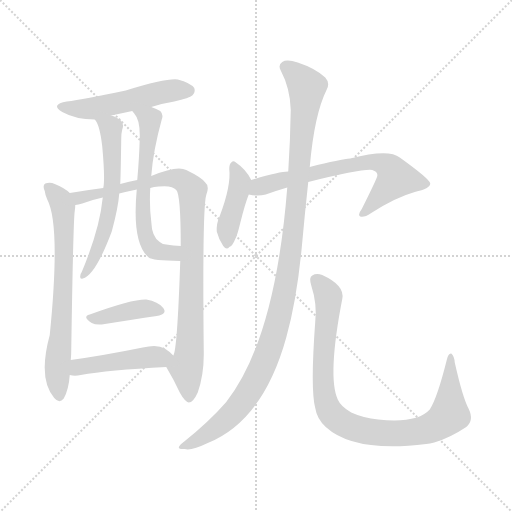
t = 0.00 s
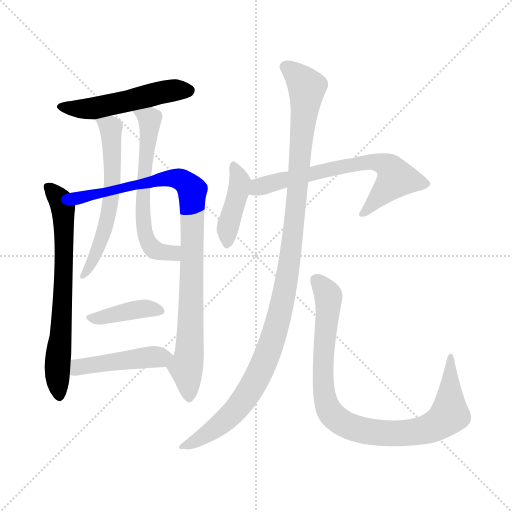
t = 1.77 s
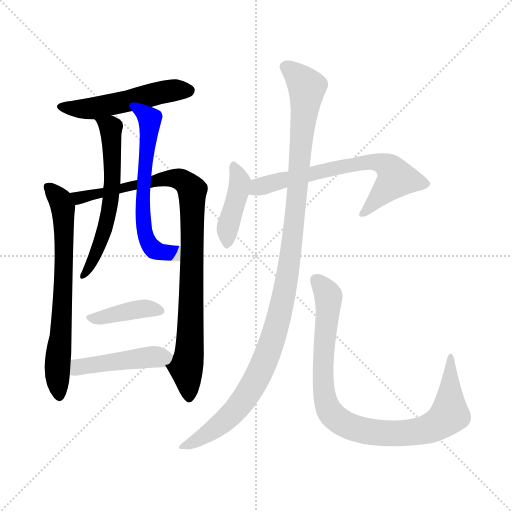
t = 3.53 s
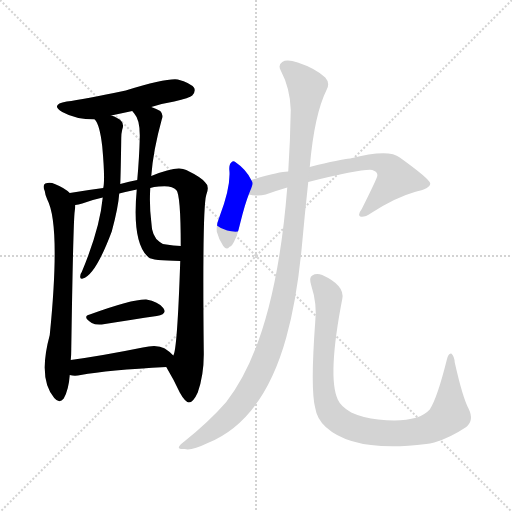
t = 5.30 s
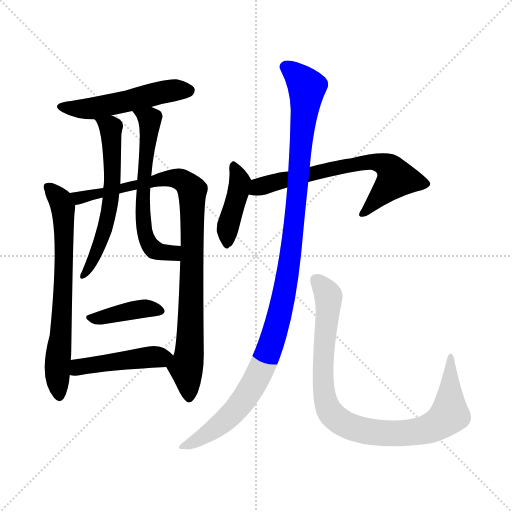
t = 7.06 s
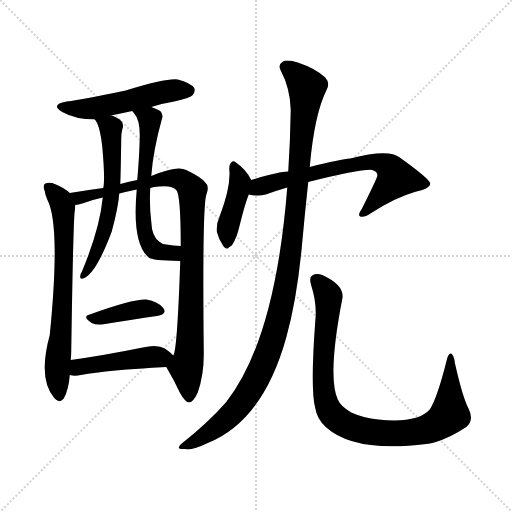
t = 8.83 s

The animated SVG that drew these frames (rendered in a browser with its animation timeline set to each time). Animation: 11 CSS @keyframes rules; one cycle of 8.83 s.

<svg version="1.1" viewBox="0 0 1024 1024" xmlns="http://www.w3.org/2000/svg">
  <g stroke="lightgray" stroke-dasharray="1,1" stroke-width="1" transform="scale(4, 4)">
    <line x1="0" y1="0" x2="256" y2="256"></line>
    <line x1="256" y1="0" x2="0" y2="256"></line>
    <line x1="128" y1="0" x2="128" y2="256"></line>
    <line x1="0" y1="128" x2="256" y2="128"></line>
  </g>
<g transform="scale(1, -1) translate(0, -900)">
   <style type="text/css">
    @keyframes keyframes0 {
      from {
       stroke: blue;
       stroke-dashoffset: 511;
       stroke-width: 128;
       }
       62% {
       animation-timing-function: step-end;
       stroke: blue;
       stroke-dashoffset: 0;
       stroke-width: 128;
       }
       to {
       stroke: black;
       stroke-width: 1024;
       }
       }
       #make-me-a-hanzi-animation-0 {
         animation: keyframes0 0.665853s both;
         animation-delay: 0.000000s;
         animation-timing-function: linear;
       }
    @keyframes keyframes1 {
      from {
       stroke: blue;
       stroke-dashoffset: 683;
       stroke-width: 128;
       }
       69% {
       animation-timing-function: step-end;
       stroke: blue;
       stroke-dashoffset: 0;
       stroke-width: 128;
       }
       to {
       stroke: black;
       stroke-width: 1024;
       }
       }
       #make-me-a-hanzi-animation-1 {
         animation: keyframes1 0.805827s both;
         animation-delay: 0.665853s;
         animation-timing-function: linear;
       }
    @keyframes keyframes2 {
      from {
       stroke: blue;
       stroke-dashoffset: 923;
       stroke-width: 128;
       }
       75% {
       animation-timing-function: step-end;
       stroke: blue;
       stroke-dashoffset: 0;
       stroke-width: 128;
       }
       to {
       stroke: black;
       stroke-width: 1024;
       }
       }
       #make-me-a-hanzi-animation-2 {
         animation: keyframes2 1.001139s both;
         animation-delay: 1.471680s;
         animation-timing-function: linear;
       }
    @keyframes keyframes3 {
      from {
       stroke: blue;
       stroke-dashoffset: 593;
       stroke-width: 128;
       }
       66% {
       animation-timing-function: step-end;
       stroke: blue;
       stroke-dashoffset: 0;
       stroke-width: 128;
       }
       to {
       stroke: black;
       stroke-width: 1024;
       }
       }
       #make-me-a-hanzi-animation-3 {
         animation: keyframes3 0.732585s both;
         animation-delay: 2.472819s;
         animation-timing-function: linear;
       }
    @keyframes keyframes4 {
      from {
       stroke: blue;
       stroke-dashoffset: 605;
       stroke-width: 128;
       }
       66% {
       animation-timing-function: step-end;
       stroke: blue;
       stroke-dashoffset: 0;
       stroke-width: 128;
       }
       to {
       stroke: black;
       stroke-width: 1024;
       }
       }
       #make-me-a-hanzi-animation-4 {
         animation: keyframes4 0.742350s both;
         animation-delay: 3.205404s;
         animation-timing-function: linear;
       }
    @keyframes keyframes5 {
      from {
       stroke: blue;
       stroke-dashoffset: 395;
       stroke-width: 128;
       }
       56% {
       animation-timing-function: step-end;
       stroke: blue;
       stroke-dashoffset: 0;
       stroke-width: 128;
       }
       to {
       stroke: black;
       stroke-width: 1024;
       }
       }
       #make-me-a-hanzi-animation-5 {
         animation: keyframes5 0.571452s both;
         animation-delay: 3.947754s;
         animation-timing-function: linear;
       }
    @keyframes keyframes6 {
      from {
       stroke: blue;
       stroke-dashoffset: 452;
       stroke-width: 128;
       }
       60% {
       animation-timing-function: step-end;
       stroke: blue;
       stroke-dashoffset: 0;
       stroke-width: 128;
       }
       to {
       stroke: black;
       stroke-width: 1024;
       }
       }
       #make-me-a-hanzi-animation-6 {
         animation: keyframes6 0.617839s both;
         animation-delay: 4.519206s;
         animation-timing-function: linear;
       }
    @keyframes keyframes7 {
      from {
       stroke: blue;
       stroke-dashoffset: 410;
       stroke-width: 128;
       }
       57% {
       animation-timing-function: step-end;
       stroke: blue;
       stroke-dashoffset: 0;
       stroke-width: 128;
       }
       to {
       stroke: black;
       stroke-width: 1024;
       }
       }
       #make-me-a-hanzi-animation-7 {
         animation: keyframes7 0.583659s both;
         animation-delay: 5.137044s;
         animation-timing-function: linear;
       }
    @keyframes keyframes8 {
      from {
       stroke: blue;
       stroke-dashoffset: 664;
       stroke-width: 128;
       }
       68% {
       animation-timing-function: step-end;
       stroke: blue;
       stroke-dashoffset: 0;
       stroke-width: 128;
       }
       to {
       stroke: black;
       stroke-width: 1024;
       }
       }
       #make-me-a-hanzi-animation-8 {
         animation: keyframes8 0.790365s both;
         animation-delay: 5.720703s;
         animation-timing-function: linear;
       }
    @keyframes keyframes9 {
      from {
       stroke: blue;
       stroke-dashoffset: 1117;
       stroke-width: 128;
       }
       78% {
       animation-timing-function: step-end;
       stroke: blue;
       stroke-dashoffset: 0;
       stroke-width: 128;
       }
       to {
       stroke: black;
       stroke-width: 1024;
       }
       }
       #make-me-a-hanzi-animation-9 {
         animation: keyframes9 1.159017s both;
         animation-delay: 6.511068s;
         animation-timing-function: linear;
       }
    @keyframes keyframes10 {
      from {
       stroke: blue;
       stroke-dashoffset: 906;
       stroke-width: 128;
       }
       75% {
       animation-timing-function: step-end;
       stroke: blue;
       stroke-dashoffset: 0;
       stroke-width: 128;
       }
       to {
       stroke: black;
       stroke-width: 1024;
       }
       }
       #make-me-a-hanzi-animation-10 {
         animation: keyframes10 0.987305s both;
         animation-delay: 7.670085s;
         animation-timing-function: linear;
       }
</style>
<path d="M 302.5 686.0 Q 323.5 693.0 348.5 697.0 Q 379.5 704.0 384.5 709.0 Q 391.5 716.0 388.5 724.0 Q 381.5 734.0 355.5 741.0 Q 333.5 744.0 251.5 719.0 Q 166.5 701.0 133.5 697.0 Q 99.5 691.0 124.5 676.0 Q 151.5 661.0 189.5 661.0 L 222.5 669.0 Q 241.5 673.0 264.5 678.0 L 302.5 686.0 Z" fill="lightgray"></path> 
<path d="M 139.5 514.0 Q 129.5 524.0 109.5 532.0 Q 100.5 536.0 90.5 533.0 Q 84.5 529.0 89.5 518.0 Q 90.5 509.0 94.5 501.0 Q 121.5 450.0 99.5 230.0 Q 75.5 142.0 108.5 104.0 Q 118.5 92.0 127.5 103.0 Q 137.5 121.0 139.5 150.0 L 141.5 180.0 Q 142.5 190.0 142.5 201.0 Q 146.5 460.0 149.5 478.0 Q 150.5 485.0 150.5 490.0 C 151.5 504.0 151.5 504.0 139.5 514.0 Z" fill="lightgray"></path> 
<path d="M 332.5 166.0 Q 347.5 141.0 359.5 115.0 Q 369.5 97.0 377.5 95.0 Q 386.5 95.0 395.5 115.0 Q 408.5 152.0 407.5 198.0 Q 404.5 484.0 412.5 510.0 Q 419.5 528.0 410.5 535.0 Q 403.5 545.0 372.5 560.0 Q 354.5 570.0 302.5 548.0 L 274.5 540.0 Q 258.5 537.0 240.5 532.0 L 206.5 524.0 Q 175.5 520.0 139.5 514.0 C 109.5 509.0 121.5 482.0 150.5 490.0 Q 156.5 491.0 164.5 493.0 Q 182.5 500.0 205.5 505.0 L 238.5 513.0 Q 254.5 517.0 273.5 521.0 L 300.5 524.0 Q 307.5 527.0 317.5 527.0 Q 344.5 530.0 352.5 520.0 Q 361.5 511.0 361.5 408.0 L 360.5 378.0 Q 354.5 198.0 346.5 189.0 C 339.5 160.0 326.5 177.0 332.5 166.0 Z" fill="lightgray"></path> 
<path d="M 189.5 661.0 Q 199.5 651.0 204.5 607.0 Q 210.5 541.0 206.5 524.0 L 205.5 505.0 Q 199.5 442.0 163.5 356.0 Q 160.5 352.0 160.5 348.0 Q 159.5 341.0 165.5 343.0 Q 190.5 349.0 223.5 437.0 Q 236.5 485.0 238.5 513.0 L 240.5 532.0 Q 241.5 553.0 242.5 624.0 Q 242.5 633.0 244.5 641.0 Q 248.5 651.0 242.5 658.0 Q 235.5 665.0 222.5 669.0 C 194.5 680.0 173.5 687.0 189.5 661.0 Z" fill="lightgray"></path> 
<path d="M 302.5 548.0 Q 306.5 600.0 323.5 661.0 Q 327.5 671.0 320.5 678.0 Q 313.5 682.0 302.5 686.0 C 274.5 697.0 245.5 702.0 264.5 678.0 Q 265.5 677.0 268.5 673.0 Q 280.5 660.0 279.5 624.0 Q 278.5 585.0 274.5 540.0 L 273.5 521.0 Q 263.5 413.0 297.5 385.0 Q 303.5 379.0 360.5 378.0 C 390.5 377.0 391.5 406.0 361.5 408.0 Q 346.5 409.0 332.5 411.0 Q 325.5 411.0 319.5 416.0 Q 303.5 426.0 302.5 457.0 Q 298.5 488.0 300.5 524.0 L 302.5 548.0 Z" fill="lightgray"></path> 
<path d="M 179.5 271.0 Q 163.5 267.0 183.5 254.0 Q 190.5 250.0 203.5 251.0 Q 266.5 261.0 313.5 268.0 Q 335.5 272.0 326.5 284.0 Q 316.5 297.0 292.5 301.0 Q 264.5 302.0 179.5 271.0 Z" fill="lightgray"></path> 
<path d="M 139.5 150.0 Q 149.5 147.0 161.5 150.0 Q 215.5 160.0 332.5 166.0 C 362.5 168.0 367.5 168.0 346.5 189.0 Q 340.5 196.0 329.5 203.0 Q 314.5 212.0 285.5 205.0 Q 206.5 189.0 141.5 180.0 C 111.5 176.0 110.5 156.0 139.5 150.0 Z" fill="lightgray"></path> 
<path d="M 502.5 540.0 Q 492.5 561.0 470.5 576.0 Q 466.5 579.0 462.5 575.0 Q 458.5 572.0 458.5 562.0 Q 462.5 529.0 439.5 468.0 Q 432.5 453.0 433.5 437.0 Q 437.5 421.0 446.5 408.0 Q 453.5 399.0 458.5 406.0 Q 464.5 407.0 470.5 422.0 Q 474.5 429.0 480.5 454.0 Q 490.5 494.0 497.5 511.0 C 506.5 533.0 506.5 533.0 502.5 540.0 Z" fill="lightgray"></path> 
<path d="M 616.5 536.0 Q 725.5 563.0 744.5 560.0 Q 756.5 556.0 754.5 548.0 Q 754.5 544.0 723.5 482.0 Q 714.5 470.0 720.5 467.0 Q 727.5 464.0 742.5 474.0 Q 790.5 505.0 829.5 516.0 Q 860.5 523.0 860.5 533.0 Q 859.5 542.0 799.5 585.0 Q 777.5 603.0 700.5 583.0 Q 682.5 582.0 619.5 566.0 L 576.5 557.0 Q 558.5 557.0 502.5 540.0 C 473.5 531.0 467.5 515.0 497.5 511.0 Q 515.5 507.0 531.5 511.0 Q 550.5 518.0 574.5 525.0 L 616.5 536.0 Z" fill="lightgray"></path> 
<path d="M 574.5 525.0 Q 550.5 221.0 452.5 96.0 Q 418.5 57.0 368.5 17.0 Q 358.5 10.0 357.5 5.0 Q 358.5 1.0 369.5 2.0 Q 382.5 -2.0 415.5 14.0 Q 526.5 59.0 572.5 225.0 Q 593.5 300.0 603.5 405.0 Q 609.5 472.0 616.5 536.0 L 619.5 566.0 Q 628.5 671.0 653.5 721.0 Q 660.5 734.0 650.5 745.0 Q 631.5 763.0 595.5 775.0 Q 573.5 782.0 564.5 776.0 Q 555.5 770.0 561.5 759.0 Q 580.5 723.0 581.5 680.0 Q 580.5 619.0 576.5 557.0 L 574.5 525.0 Z" fill="lightgray"></path> 
<path d="M 630.5 257.0 Q 620.5 121.0 630.5 84.0 Q 633.5 63.0 651.5 46.0 Q 708.5 -6.0 852.5 12.0 Q 859.5 13.0 868.5 15.0 Q 899.5 24.0 932.5 46.0 Q 948.5 59.0 937.5 82.0 Q 925.5 104.0 909.5 175.0 Q 908.5 188.0 902.5 193.0 Q 896.5 194.0 893.5 180.0 Q 874.5 104.0 859.5 81.0 Q 834.5 53.0 756.5 61.0 Q 726.5 64.0 702.5 75.0 Q 681.5 87.0 675.5 101.0 Q 654.5 147.0 684.5 302.0 Q 690.5 329.0 644.5 350.0 Q 632.5 354.0 624.5 349.0 Q 617.5 346.0 622.5 329.0 Q 634.5 292.0 630.5 257.0 Z" fill="lightgray"></path> 
      <clipPath id="make-me-a-hanzi-clip-0">
      <path d="M 302.5 686.0 Q 323.5 693.0 348.5 697.0 Q 379.5 704.0 384.5 709.0 Q 391.5 716.0 388.5 724.0 Q 381.5 734.0 355.5 741.0 Q 333.5 744.0 251.5 719.0 Q 166.5 701.0 133.5 697.0 Q 99.5 691.0 124.5 676.0 Q 151.5 661.0 189.5 661.0 L 222.5 669.0 Q 241.5 673.0 264.5 678.0 L 302.5 686.0 Z" fill="lightgray"></path>
      </clipPath>
      <path clip-path="url(#make-me-a-hanzi-clip-0)" d="M 126.5 688.0 L 182.5 682.0 L 307.5 712.0 L 377.5 719.0 " fill="none" id="make-me-a-hanzi-animation-0" stroke-dasharray="383 766" stroke-linecap="round"></path>

      <clipPath id="make-me-a-hanzi-clip-1">
      <path d="M 139.5 514.0 Q 129.5 524.0 109.5 532.0 Q 100.5 536.0 90.5 533.0 Q 84.5 529.0 89.5 518.0 Q 90.5 509.0 94.5 501.0 Q 121.5 450.0 99.5 230.0 Q 75.5 142.0 108.5 104.0 Q 118.5 92.0 127.5 103.0 Q 137.5 121.0 139.5 150.0 L 141.5 180.0 Q 142.5 190.0 142.5 201.0 Q 146.5 460.0 149.5 478.0 Q 150.5 485.0 150.5 490.0 C 151.5 504.0 151.5 504.0 139.5 514.0 Z" fill="lightgray"></path>
      </clipPath>
      <path clip-path="url(#make-me-a-hanzi-clip-1)" d="M 96.5 525.0 L 121.5 498.0 L 126.5 475.0 L 126.5 316.0 L 114.5 163.0 L 118.5 109.0 " fill="none" id="make-me-a-hanzi-animation-1" stroke-dasharray="555 1110" stroke-linecap="round"></path>

      <clipPath id="make-me-a-hanzi-clip-2">
      <path d="M 332.5 166.0 Q 347.5 141.0 359.5 115.0 Q 369.5 97.0 377.5 95.0 Q 386.5 95.0 395.5 115.0 Q 408.5 152.0 407.5 198.0 Q 404.5 484.0 412.5 510.0 Q 419.5 528.0 410.5 535.0 Q 403.5 545.0 372.5 560.0 Q 354.5 570.0 302.5 548.0 L 274.5 540.0 Q 258.5 537.0 240.5 532.0 L 206.5 524.0 Q 175.5 520.0 139.5 514.0 C 109.5 509.0 121.5 482.0 150.5 490.0 Q 156.5 491.0 164.5 493.0 Q 182.5 500.0 205.5 505.0 L 238.5 513.0 Q 254.5 517.0 273.5 521.0 L 300.5 524.0 Q 307.5 527.0 317.5 527.0 Q 344.5 530.0 352.5 520.0 Q 361.5 511.0 361.5 408.0 L 360.5 378.0 Q 354.5 198.0 346.5 189.0 C 339.5 160.0 326.5 177.0 332.5 166.0 Z" fill="lightgray"></path>
      </clipPath>
      <path clip-path="url(#make-me-a-hanzi-clip-2)" d="M 147.5 510.0 L 157.5 504.0 L 196.5 511.0 L 334.5 544.0 L 371.5 536.0 L 383.5 521.0 L 382.5 239.0 L 372.5 163.0 L 377.5 105.0 " fill="none" id="make-me-a-hanzi-animation-2" stroke-dasharray="795 1590" stroke-linecap="round"></path>

      <clipPath id="make-me-a-hanzi-clip-3">
      <path d="M 189.5 661.0 Q 199.5 651.0 204.5 607.0 Q 210.5 541.0 206.5 524.0 L 205.5 505.0 Q 199.5 442.0 163.5 356.0 Q 160.5 352.0 160.5 348.0 Q 159.5 341.0 165.5 343.0 Q 190.5 349.0 223.5 437.0 Q 236.5 485.0 238.5 513.0 L 240.5 532.0 Q 241.5 553.0 242.5 624.0 Q 242.5 633.0 244.5 641.0 Q 248.5 651.0 242.5 658.0 Q 235.5 665.0 222.5 669.0 C 194.5 680.0 173.5 687.0 189.5 661.0 Z" fill="lightgray"></path>
      </clipPath>
      <path clip-path="url(#make-me-a-hanzi-clip-3)" d="M 195.5 660.0 L 221.5 645.0 L 224.5 529.0 L 207.5 430.0 L 166.5 349.0 " fill="none" id="make-me-a-hanzi-animation-3" stroke-dasharray="465 930" stroke-linecap="round"></path>

      <clipPath id="make-me-a-hanzi-clip-4">
      <path d="M 302.5 548.0 Q 306.5 600.0 323.5 661.0 Q 327.5 671.0 320.5 678.0 Q 313.5 682.0 302.5 686.0 C 274.5 697.0 245.5 702.0 264.5 678.0 Q 265.5 677.0 268.5 673.0 Q 280.5 660.0 279.5 624.0 Q 278.5 585.0 274.5 540.0 L 273.5 521.0 Q 263.5 413.0 297.5 385.0 Q 303.5 379.0 360.5 378.0 C 390.5 377.0 391.5 406.0 361.5 408.0 Q 346.5 409.0 332.5 411.0 Q 325.5 411.0 319.5 416.0 Q 303.5 426.0 302.5 457.0 Q 298.5 488.0 300.5 524.0 L 302.5 548.0 Z" fill="lightgray"></path>
      </clipPath>
      <path clip-path="url(#make-me-a-hanzi-clip-4)" d="M 270.5 679.0 L 300.5 659.0 L 283.5 509.0 L 288.5 436.0 L 308.5 401.0 L 344.5 393.0 L 353.5 401.0 " fill="none" id="make-me-a-hanzi-animation-4" stroke-dasharray="477 954" stroke-linecap="round"></path>

      <clipPath id="make-me-a-hanzi-clip-5">
      <path d="M 179.5 271.0 Q 163.5 267.0 183.5 254.0 Q 190.5 250.0 203.5 251.0 Q 266.5 261.0 313.5 268.0 Q 335.5 272.0 326.5 284.0 Q 316.5 297.0 292.5 301.0 Q 264.5 302.0 179.5 271.0 Z" fill="lightgray"></path>
      </clipPath>
      <path clip-path="url(#make-me-a-hanzi-clip-5)" d="M 180.5 262.0 L 282.5 282.0 L 317.5 278.0 " fill="none" id="make-me-a-hanzi-animation-5" stroke-dasharray="267 534" stroke-linecap="round"></path>

      <clipPath id="make-me-a-hanzi-clip-6">
      <path d="M 139.5 150.0 Q 149.5 147.0 161.5 150.0 Q 215.5 160.0 332.5 166.0 C 362.5 168.0 367.5 168.0 346.5 189.0 Q 340.5 196.0 329.5 203.0 Q 314.5 212.0 285.5 205.0 Q 206.5 189.0 141.5 180.0 C 111.5 176.0 110.5 156.0 139.5 150.0 Z" fill="lightgray"></path>
      </clipPath>
      <path clip-path="url(#make-me-a-hanzi-clip-6)" d="M 145.5 157.0 L 156.5 166.0 L 191.5 172.0 L 337.5 187.0 " fill="none" id="make-me-a-hanzi-animation-6" stroke-dasharray="324 648" stroke-linecap="round"></path>

      <clipPath id="make-me-a-hanzi-clip-7">
      <path d="M 502.5 540.0 Q 492.5 561.0 470.5 576.0 Q 466.5 579.0 462.5 575.0 Q 458.5 572.0 458.5 562.0 Q 462.5 529.0 439.5 468.0 Q 432.5 453.0 433.5 437.0 Q 437.5 421.0 446.5 408.0 Q 453.5 399.0 458.5 406.0 Q 464.5 407.0 470.5 422.0 Q 474.5 429.0 480.5 454.0 Q 490.5 494.0 497.5 511.0 C 506.5 533.0 506.5 533.0 502.5 540.0 Z" fill="lightgray"></path>
      </clipPath>
      <path clip-path="url(#make-me-a-hanzi-clip-7)" d="M 467.5 566.0 L 480.5 535.0 L 454.5 440.0 L 454.5 418.0 " fill="none" id="make-me-a-hanzi-animation-7" stroke-dasharray="282 564" stroke-linecap="round"></path>

      <clipPath id="make-me-a-hanzi-clip-8">
      <path d="M 616.5 536.0 Q 725.5 563.0 744.5 560.0 Q 756.5 556.0 754.5 548.0 Q 754.5 544.0 723.5 482.0 Q 714.5 470.0 720.5 467.0 Q 727.5 464.0 742.5 474.0 Q 790.5 505.0 829.5 516.0 Q 860.5 523.0 860.5 533.0 Q 859.5 542.0 799.5 585.0 Q 777.5 603.0 700.5 583.0 Q 682.5 582.0 619.5 566.0 L 576.5 557.0 Q 558.5 557.0 502.5 540.0 C 473.5 531.0 467.5 515.0 497.5 511.0 Q 515.5 507.0 531.5 511.0 Q 550.5 518.0 574.5 525.0 L 616.5 536.0 Z" fill="lightgray"></path>
      </clipPath>
      <path clip-path="url(#make-me-a-hanzi-clip-8)" d="M 504.5 517.0 L 518.5 528.0 L 552.5 537.0 L 749.5 577.0 L 780.5 562.0 L 792.5 543.0 L 724.5 474.0 " fill="none" id="make-me-a-hanzi-animation-8" stroke-dasharray="536 1072" stroke-linecap="round"></path>

      <clipPath id="make-me-a-hanzi-clip-9">
      <path d="M 574.5 525.0 Q 550.5 221.0 452.5 96.0 Q 418.5 57.0 368.5 17.0 Q 358.5 10.0 357.5 5.0 Q 358.5 1.0 369.5 2.0 Q 382.5 -2.0 415.5 14.0 Q 526.5 59.0 572.5 225.0 Q 593.5 300.0 603.5 405.0 Q 609.5 472.0 616.5 536.0 L 619.5 566.0 Q 628.5 671.0 653.5 721.0 Q 660.5 734.0 650.5 745.0 Q 631.5 763.0 595.5 775.0 Q 573.5 782.0 564.5 776.0 Q 555.5 770.0 561.5 759.0 Q 580.5 723.0 581.5 680.0 Q 580.5 619.0 576.5 557.0 L 574.5 525.0 Z" fill="lightgray"></path>
      </clipPath>
      <path clip-path="url(#make-me-a-hanzi-clip-9)" d="M 570.5 766.0 L 595.5 748.0 L 613.5 717.0 L 582.5 398.0 L 557.5 263.0 L 527.5 172.0 L 490.5 104.0 L 455.5 64.0 L 415.5 32.0 L 363.5 5.0 " fill="none" id="make-me-a-hanzi-animation-9" stroke-dasharray="989 1978" stroke-linecap="round"></path>

      <clipPath id="make-me-a-hanzi-clip-10">
      <path d="M 630.5 257.0 Q 620.5 121.0 630.5 84.0 Q 633.5 63.0 651.5 46.0 Q 708.5 -6.0 852.5 12.0 Q 859.5 13.0 868.5 15.0 Q 899.5 24.0 932.5 46.0 Q 948.5 59.0 937.5 82.0 Q 925.5 104.0 909.5 175.0 Q 908.5 188.0 902.5 193.0 Q 896.5 194.0 893.5 180.0 Q 874.5 104.0 859.5 81.0 Q 834.5 53.0 756.5 61.0 Q 726.5 64.0 702.5 75.0 Q 681.5 87.0 675.5 101.0 Q 654.5 147.0 684.5 302.0 Q 690.5 329.0 644.5 350.0 Q 632.5 354.0 624.5 349.0 Q 617.5 346.0 622.5 329.0 Q 634.5 292.0 630.5 257.0 Z" fill="lightgray"></path>
      </clipPath>
      <path clip-path="url(#make-me-a-hanzi-clip-10)" d="M 632.5 340.0 L 654.5 312.0 L 657.5 295.0 L 645.5 180.0 L 650.5 99.0 L 659.5 76.0 L 688.5 52.0 L 734.5 37.0 L 799.5 33.0 L 838.5 37.0 L 885.5 58.0 L 899.5 71.0 L 899.5 186.0 " fill="none" id="make-me-a-hanzi-animation-10" stroke-dasharray="778 1556" stroke-linecap="round"></path>

</g>
</svg>
